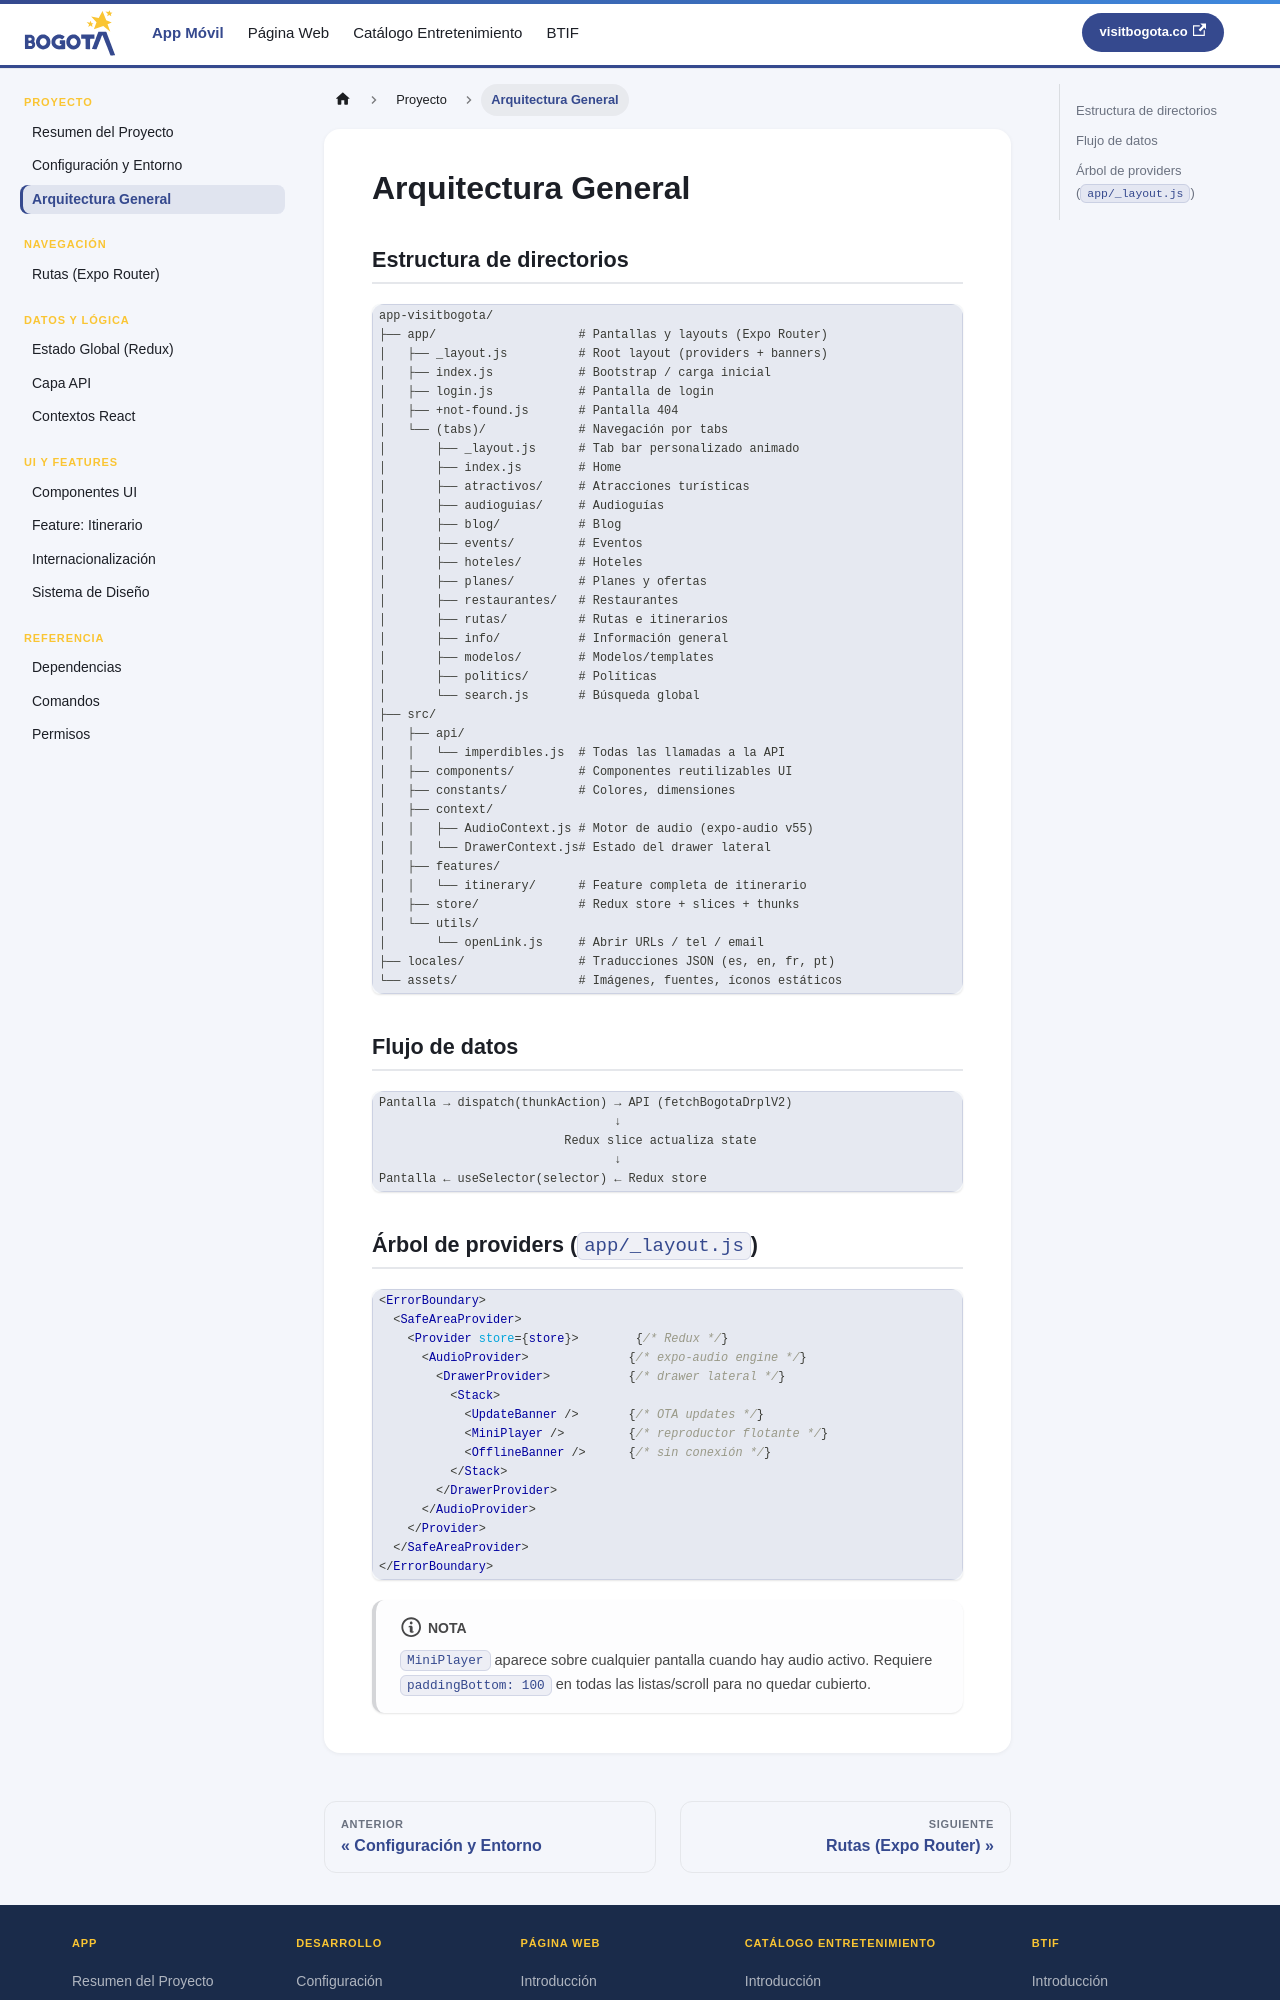

repository: bogotadctravel/devdocs-visitbogota · page: arquitectura.html · generator: docusaurus

---
id: arquitectura
title: Arquitectura General
sidebar_position: 3
---

# Arquitectura General

## Estructura de directorios

```
app-visitbogota/
├── app/                    # Pantallas y layouts (Expo Router)
│   ├── _layout.js          # Root layout (providers + banners)
│   ├── index.js            # Bootstrap / carga inicial
│   ├── login.js            # Pantalla de login
│   ├── +not-found.js       # Pantalla 404
│   └── (tabs)/             # Navegación por tabs
│       ├── _layout.js      # Tab bar personalizado animado
│       ├── index.js        # Home
│       ├── atractivos/     # Atracciones turísticas
│       ├── audioguias/     # Audioguías
│       ├── blog/           # Blog
│       ├── events/         # Eventos
│       ├── hoteles/        # Hoteles
│       ├── planes/         # Planes y ofertas
│       ├── restaurantes/   # Restaurantes
│       ├── rutas/          # Rutas e itinerarios
│       ├── info/           # Información general
│       ├── modelos/        # Modelos/templates
│       ├── politics/       # Políticas
│       └── search.js       # Búsqueda global
├── src/
│   ├── api/
│   │   └── imperdibles.js  # Todas las llamadas a la API
│   ├── components/         # Componentes reutilizables UI
│   ├── constants/          # Colores, dimensiones
│   ├── context/
│   │   ├── AudioContext.js # Motor de audio (expo-audio v55)
│   │   └── DrawerContext.js# Estado del drawer lateral
│   ├── features/
│   │   └── itinerary/      # Feature completa de itinerario
│   ├── store/              # Redux store + slices + thunks
│   └── utils/
│       └── openLink.js     # Abrir URLs / tel / email
├── locales/                # Traducciones JSON (es, en, fr, pt)
└── assets/                 # Imágenes, fuentes, íconos estáticos
```

## Flujo de datos

```
Pantalla → dispatch(thunkAction) → API (fetchBogotaDrplV2)
                                 ↓
                          Redux slice actualiza state
                                 ↓
Pantalla ← useSelector(selector) ← Redux store
```
